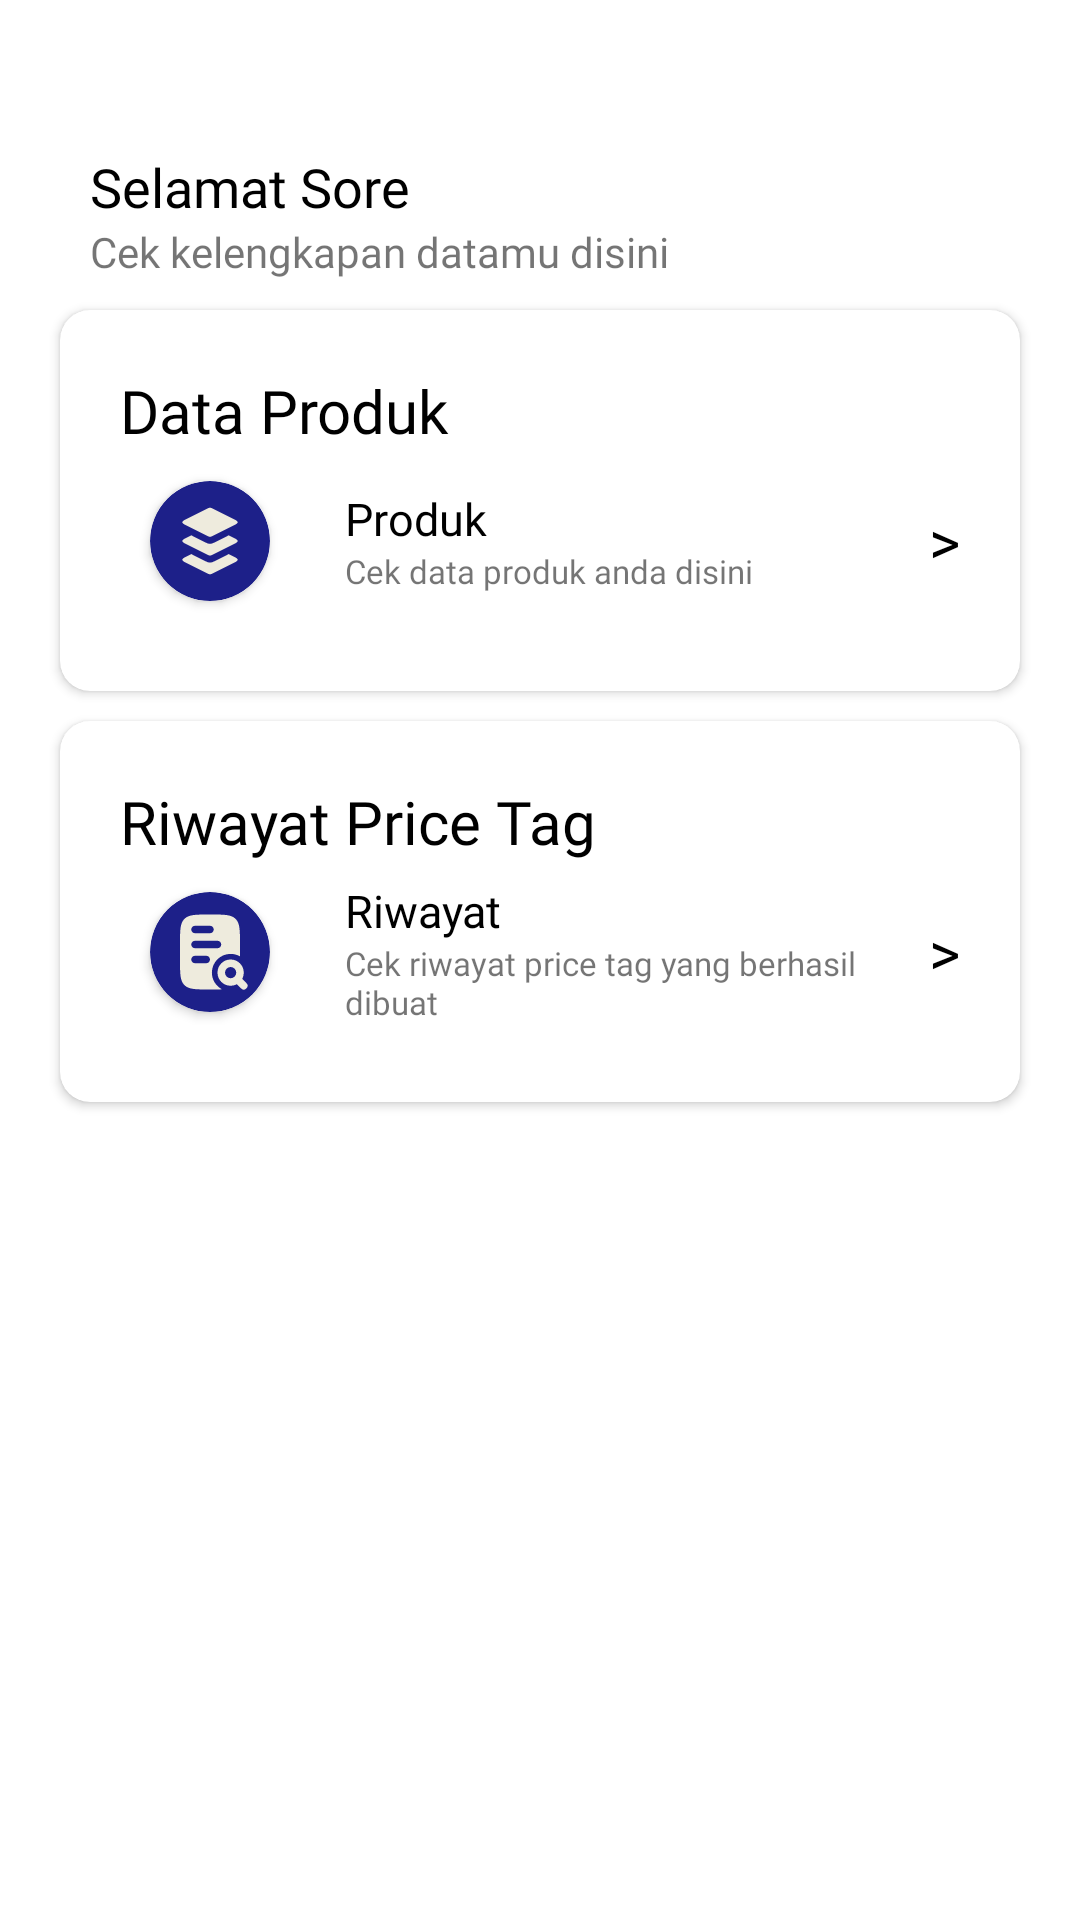

Android layout source for this screen:
<!-- AndroidManifest.xml: application theme Theme.BottomNavYT -->
<!-- res/layout/fragment_detail.xml -->
<LinearLayout xmlns:android="http://schemas.android.com/apk/res/android"
    xmlns:app="http://schemas.android.com/apk/res-auto"
    xmlns:tools="http://schemas.android.com/tools"
    android:layout_width="match_parent"
    android:layout_height="match_parent"
    android:orientation="vertical">

    <ScrollView
        android:layout_width="match_parent"
        android:layout_height="match_parent"
        android:scrollbars="none">

        <LinearLayout
            android:layout_marginTop="40dp"
            android:layout_width="match_parent"
            android:layout_height="match_parent"
            android:orientation="vertical">

            <LinearLayout
                android:layout_width="match_parent"
                android:layout_height="wrap_content"
                android:layout_marginTop="10dp"
                android:orientation="horizontal"
                android:paddingHorizontal="30dp">

                <LinearLayout
                    android:layout_width="wrap_content"
                    android:layout_height="wrap_content"
                    android:layout_gravity="center"
                    android:layout_marginRight="20dp"
                    android:layout_weight="1"
                    android:orientation="vertical">

                    <TextView
                        android:id="@+id/Sambutan"
                        android:layout_width="wrap_content"
                        android:layout_height="wrap_content"
                        android:baselineAligned="false"
                        android:fontFamily="@font/poppingbold"
                        android:text="Selamat Sore"
                        android:textColor="@color/black"
                        android:textSize="18sp" />

                    <TextView
                        android:id="@+id/user_status"
                        android:layout_width="wrap_content"
                        android:layout_height="wrap_content"
                        android:fontFamily="@font/poppinsmedium"
                        android:text="Cek kelengkapan datamu disini" />
                </LinearLayout>
            </LinearLayout>

            <androidx.cardview.widget.CardView
                android:layout_width="match_parent"
                android:layout_height="wrap_content"
                android:layout_marginHorizontal="20dp"
                android:layout_marginTop="10dp"
                app:cardCornerRadius="10dp">

                <LinearLayout
                    android:layout_width="match_parent"
                    android:layout_height="wrap_content"
                    android:orientation="vertical"
                    android:paddingHorizontal="20dp"
                    android:paddingVertical="20dp">

                    <TextView
                        android:layout_width="wrap_content"
                        android:layout_height="wrap_content"
                        android:fontFamily="@font/poppingbold"
                        android:text="Data Produk"
                        android:textColor="@color/black"
                        android:textSize="20sp" />

                    <LinearLayout
                        android:id="@+id/ubahProfile"
                        android:layout_width="match_parent"
                        android:layout_height="wrap_content"
                        android:orientation="horizontal">

                        <androidx.cardview.widget.CardView
                            android:layout_width="40dp"
                            android:layout_height="40dp"
                            android:layout_margin="10dp"
                            android:backgroundTint="@color/colorPrimary"
                            app:cardCornerRadius="20dp">

                            <ImageView
                                android:layout_width="30dp"
                                android:layout_height="30dp"
                                android:layout_gravity="center"
                                android:scaleType="centerCrop"
                                android:src="@drawable/layers_fill"
                                app:tint="@color/putihsusu" />
                        </androidx.cardview.widget.CardView>

                        <LinearLayout
                            android:layout_width="wrap_content"
                            android:layout_height="wrap_content"
                            android:layout_gravity="center"
                            android:layout_marginLeft="15dp"
                            android:layout_weight="1"
                            android:orientation="vertical">

                            <TextView
                                android:layout_width="wrap_content"
                                android:layout_height="wrap_content"
                                android:fontFamily="@font/poppinssemibold"
                                android:text="Produk"
                                android:textColor="@color/black"
                                android:textSize="15sp" />

                            <TextView
                                android:layout_width="wrap_content"
                                android:layout_height="wrap_content"
                                android:fontFamily="@font/poppinslight"
                                android:text="Cek data produk anda disini"
                                android:textSize="11sp" />
                        </LinearLayout>

                        <TextView
                            android:layout_width="wrap_content"
                            android:layout_height="wrap_content"
                            android:layout_gravity="center"
                            android:fontFamily="@font/poppinssemibold"
                            android:text=">"
                            android:textColor="@color/black"
                            android:textSize="20sp" />
                    </LinearLayout>
                </LinearLayout>
            </androidx.cardview.widget.CardView>

            <androidx.cardview.widget.CardView
                android:layout_width="match_parent"
                android:layout_height="wrap_content"
                android:layout_marginHorizontal="20dp"
                android:layout_marginTop="10dp"
                android:layout_marginBottom="20dp"
                app:cardCornerRadius="10dp">

                <LinearLayout
                    android:layout_width="match_parent"
                    android:layout_height="wrap_content"
                    android:orientation="vertical"
                    android:paddingHorizontal="20dp"
                    android:paddingVertical="20dp">

                    <TextView
                        android:layout_width="wrap_content"
                        android:layout_height="wrap_content"
                        android:fontFamily="@font/poppingbold"
                        android:text="Riwayat Price Tag"
                        android:textColor="@color/black"
                        android:textSize="20sp" />

                    <LinearLayout
                        android:id="@+id/Riwayat"
                        android:layout_width="match_parent"
                        android:layout_height="wrap_content"
                        android:orientation="horizontal">

                        <androidx.cardview.widget.CardView
                            android:layout_width="40dp"
                            android:layout_height="40dp"
                            android:layout_margin="10dp"
                            android:backgroundTint="@color/colorPrimary"
                            app:cardCornerRadius="20dp">

                            <ImageView
                                android:layout_width="30dp"
                                android:layout_height="30dp"
                                android:layout_gravity="center"
                                android:scaleType="centerCrop"
                                android:src="@drawable/file_dock_search_fill"
                                app:tint="@color/putihsusu" />
                        </androidx.cardview.widget.CardView>

                        <LinearLayout
                            android:id="@+id/pusatBantuan"
                            android:layout_width="wrap_content"
                            android:layout_height="wrap_content"
                            android:layout_gravity="center"
                            android:layout_marginLeft="15dp"
                            android:layout_weight="1"
                            android:orientation="vertical">

                            <TextView
                                android:layout_width="wrap_content"
                                android:layout_height="wrap_content"
                                android:fontFamily="@font/poppinssemibold"
                                android:text="Riwayat"
                                android:textColor="@color/black"
                                android:textSize="15sp" />

                            <TextView
                                android:layout_width="wrap_content"
                                android:layout_height="wrap_content"
                                android:fontFamily="@font/poppinslight"
                                android:text="Cek riwayat price tag yang berhasil dibuat"
                                android:textSize="11sp" />
                        </LinearLayout>

                        <TextView
                            android:layout_width="wrap_content"
                            android:layout_height="wrap_content"
                            android:layout_gravity="center"
                            android:fontFamily="@font/poppinssemibold"
                            android:text=">"
                            android:textColor="@color/black"
                            android:textSize="20sp" />
                    </LinearLayout>
                </LinearLayout>
            </androidx.cardview.widget.CardView>
        </LinearLayout>
    </ScrollView>
</LinearLayout>
<!-- resources referenced by this layout -->
<resources>
  <color name="black">#FF000000</color>
  <color name="colorPrimary">#1D2089</color>
  <color name="putihsusu">#EEEBDD</color>
  <!-- drawable file_dock_search_fill (drawable) -->
  <vector xmlns:android="http://schemas.android.com/apk/res/android"
      android:width="24dp"
      android:height="24dp"
      android:viewportWidth="24"
      android:viewportHeight="24">
    <path
        android:pathData="M17.5,17.5m-2.5,0a2.5,2.5 0,1 1,5 0a2.5,2.5 0,1 1,-5 0"
        android:strokeWidth="2"
        android:fillColor="#00000000"
        android:strokeColor="#000000"/>
    <path
        android:pathData="M21,21L19.5,19.5"
        android:strokeWidth="2"
        android:fillColor="#00000000"
        android:strokeColor="#000000"
        android:strokeLineCap="round"/>
    <path
        android:pathData="M4,10C4,6.229 4,4.343 5.172,3.172C6.343,2 8.229,2 12,2C15.771,2 17.657,2 18.828,3.172C20,4.343 20,6.229 20,10V13.169C19.265,12.743 18.411,12.5 17.5,12.5C14.739,12.5 12.5,14.739 12.5,17.5C12.5,19.443 13.608,21.127 15.227,21.955C14.337,22 13.276,22 12,22C8.229,22 6.343,22 5.172,20.828C4,19.657 4,17.771 4,14V10ZM8,5C7.448,5 7,5.448 7,6C7,6.552 7.448,7 8,7H12C12.552,7 13,6.552 13,6C13,5.448 12.552,5 12,5H8ZM8,9C7.448,9 7,9.448 7,10C7,10.552 7.448,11 8,11H14C14.552,11 15,10.552 15,10C15,9.448 14.552,9 14,9L8,9ZM8,13C7.448,13 7,13.448 7,14C7,14.552 7.448,15 8,15H11C11.552,15 12,14.552 12,14C12,13.448 11.552,13 11,13H8Z"
        android:fillColor="#000000"
        android:fillType="evenOdd"/>
  </vector>
  <style name="Theme.BottomNavYT" parent="Theme.MaterialComponents.DayNight.NoActionBar">
          
          <item name="colorPrimary">@color/colorPrimary</item>
          <item name="colorPrimaryVariant">@color/purple_700</item>
          <item name="colorOnPrimary">@color/white</item>
          
          <item name="colorSecondary">@color/teal_200</item>
          <item name="colorSecondaryVariant">@color/teal_700</item>
          <item name="colorOnSecondary">@color/black</item>
          
          <item name="android:statusBarColor" tools:targetApi="l">?attr/colorPrimaryVariant</item>
          
      </style>
  <color name="purple_700">#0A4B81</color>
  <color name="white">#FFFFFFFF</color>
  <color name="teal_200">#0A4B81</color>
  <color name="teal_700">#0A4B81</color>
</resources>
